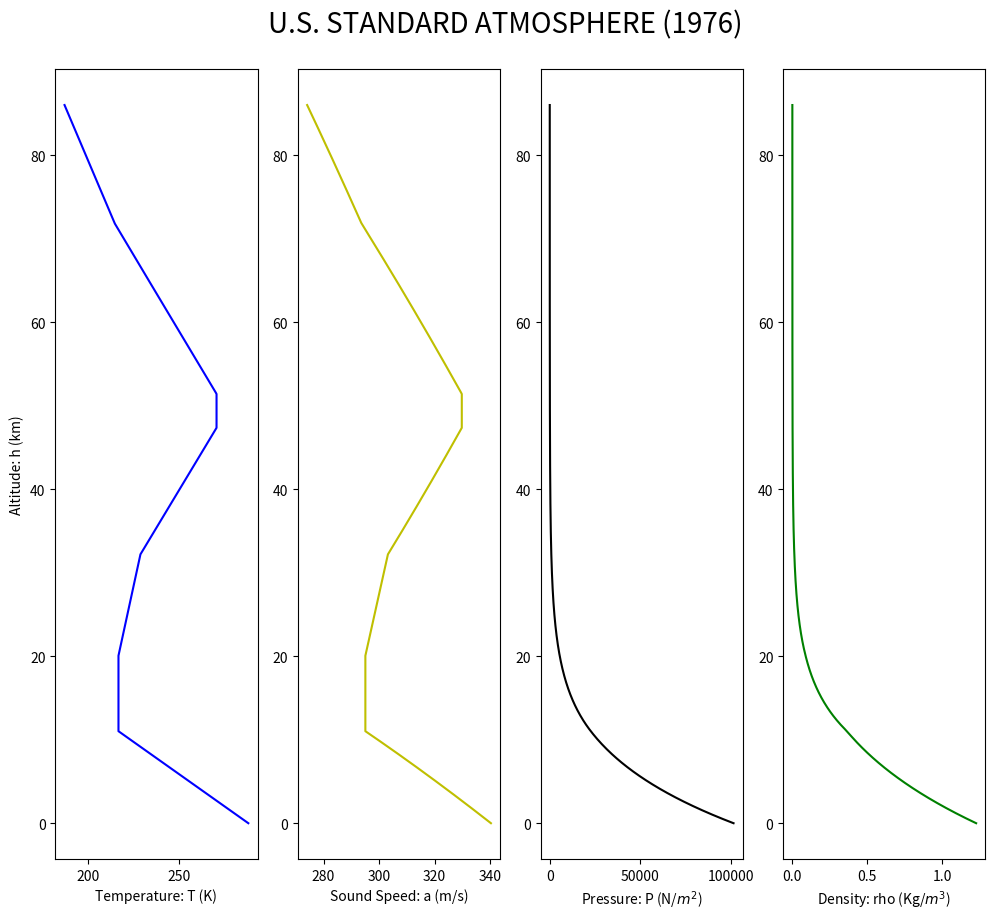

The script that saved this image:
# author: Bao Li # 
# Georgia Institute of Technology #
"""Reference:

1: U.S. Standard Atmosphere, 1976, U.S. Government Printing Office, Washington, D.C., 1976.
2: Mattingly, Jack D., William H. Heiser, and David T. Pratt. Aircraft engine design. American Institute of Aeronautics and Astronautics, 2002.
3: https://en.wikipedia.org/wiki/U.S._Standard_Atmosphere
4: https://en.wikipedia.org/wiki/Barometric_formula
"""

import numpy as np
import matplotlib.pylab as plt


class atmosphere:
    """this is the U.S. Standard Atmosphere 1976 based on the Barometric formula

    1: All of the following is limited to geometric altitudes below 86 km
    2: SI Units
    """

    def __init__(self, geometric_altitude):
        """
        :input h (m): geometric altitude

        :output P (Pa = N/m^2): pressure
                T (K): temperature
                rho (kg/m^3): density
                a (m/s): sound speed

                delta: dimensionless static pressure = P/P0
                theta: dimensionless static temperature = T/T0
                sigma: dimensionless static density = rho/rho0
        """

        # input:
        self.h = geometric_altitude

        # constant:
        self.r0 = 6356577  # the earth's radius (m)
        self.R_star = 8.3144598  # universal gas constant (J/mol.K)
        self.g0 = 9.80665  # gravitational acceleration (m/s^2)
        self.M = 0.0289644  # molar mass of Earth's air (kg/mol)

        # sea level (standard)
        self.T0 = 288.15  # sea level temperature (K)
        self.P0 = 101325  # sea level pressure (N/m^2)
        self.rho0 = 1.225  # sea level density (kg/m^3)
        self.a0 = 340.3  # sea level sound speed (m/s)

        # temperature lapse rate (K/m)
        self.lapse_rate = np.array([-0.0065, 0.0, 0.001, 0.0028, 0.0, -0.0028, -0.002])
        # height above sea level for each lapse rate (m)
        self.zi = np.array([0, 11000, 20000, 32000, 47000, 51000, 71000, 84853])
        # number of piecewise linear curve-fit
        self.n = len(self.lapse_rate)

    def geo_potential_altitude(self):
        z = self.r0 * self.h / (self.r0 + self.h)

        # decide the number of piecewise linear curve-fit
        i = 0
        while self.zi[i] < z:
            i = i + 1

        if i != 0:
            i = i - 1
        return z, i

    def ti(self):
        Ti = np.zeros(self.n)
        Ti[0] = self.T0

        for i in range(self.n - 1):
            Ti[i + 1] = Ti[i] + self.lapse_rate[i] * (self.zi[i + 1] - self.zi[i])
        return Ti

    def temperature(self):
        z, i = atmosphere.geo_potential_altitude(self)
        Ti = atmosphere.ti(self)
        T = Ti[i] + self.lapse_rate[i] * (z - self.zi[i])
        return T

    def pressure(self):
        Ti = atmosphere.ti(self)
        Pi = np.zeros(self.n)
        Pi[0] = self.P0

        for i in range(self.n - 1):
            if self.lapse_rate[i] != 0:
                Pi[i + 1] = Pi[i] * (Ti[i] / Ti[i + 1]) ** (self.g0 * self.M / (self.R_star * self.lapse_rate[i]))
            else:
                Pi[i + 1] = Pi[i] * np.exp(-self.g0 * self.M * (self.zi[i + 1] - self.zi[i]) / (self.R_star * Ti[i]))

        z, i = atmosphere.geo_potential_altitude(self)
        T = atmosphere.temperature(self)

        if self.lapse_rate[i] != 0:
            P = Pi[i] * (Ti[i] / T) ** (self.g0 * self.M / (self.R_star * self.lapse_rate[i]))
        else:
            P = Pi[i] * np.exp(-self.g0 * self.M * (z - self.zi[i]) / (self.R_star * Ti[i]))
        return P

    def density(self):
        P = atmosphere.pressure(self)
        T = atmosphere.temperature(self)
        rho = P * self.M / (self.R_star * T)
        return rho

    def sound_speed(self):
        T = atmosphere.temperature(self)
        a = self.a0 * (T / self.T0) ** 0.5
        return a

    def dimensionless_static_pressure(self):
        P = atmosphere.pressure(self)
        delta = P / self.P0
        return delta

    def dimensionless_static_temperature(self):
        T = atmosphere.temperature(self)
        theta = T / self.T0
        return theta

    def dimensionless_static_density(self):
        rho = atmosphere.density(self)
        sigma = rho / self.rho0
        return sigma


if __name__ == '__main__':
    nn = 1000

    h = np.linspace(0, 86000, nn)
    T = np.zeros(nn)
    P = np.zeros(nn)
    rho = np.zeros(nn)
    a = np.zeros(nn)

    for i in range(nn):
        prob = atmosphere(geometric_altitude=h[i])
        T[i] = prob.temperature()
        P[i] = prob.pressure()
        rho[i] = prob.density()
        a[i] = prob.sound_speed()

    fig, ax = plt.subplots(1, 4, figsize=(12, 10))
    st = fig.suptitle("U.S. STANDARD ATMOSPHERE (1976)", fontsize=20)

    ax[0].plot(T, h / 1000, 'b-', linewidth=1.5, label='cruise')
    ax[0].set_xlabel('Temperature: T (K)')
    ax[0].set_ylabel('Altitude: h (km)')

    ax[1].plot(a, h / 1000, 'y-', linewidth=1.5, label='turn')
    ax[1].set_xlabel('Sound Speed: a (m/s)')

    ax[2].plot(P, h / 1000, 'k-', linewidth=1.5, label='constant speed climb')
    ax[2].set_xlabel('Pressure: P (N/${m^2}$)')

    ax[3].plot(rho, h / 1000, 'g-', linewidth=1.5, label='turn')
    ax[3].set_xlabel('Density: rho (Kg/${m^3}$)')

    # shift subplots down:
    st.set_y(0.96)
    fig.subplots_adjust(top=0.90)
    plt.show()






































